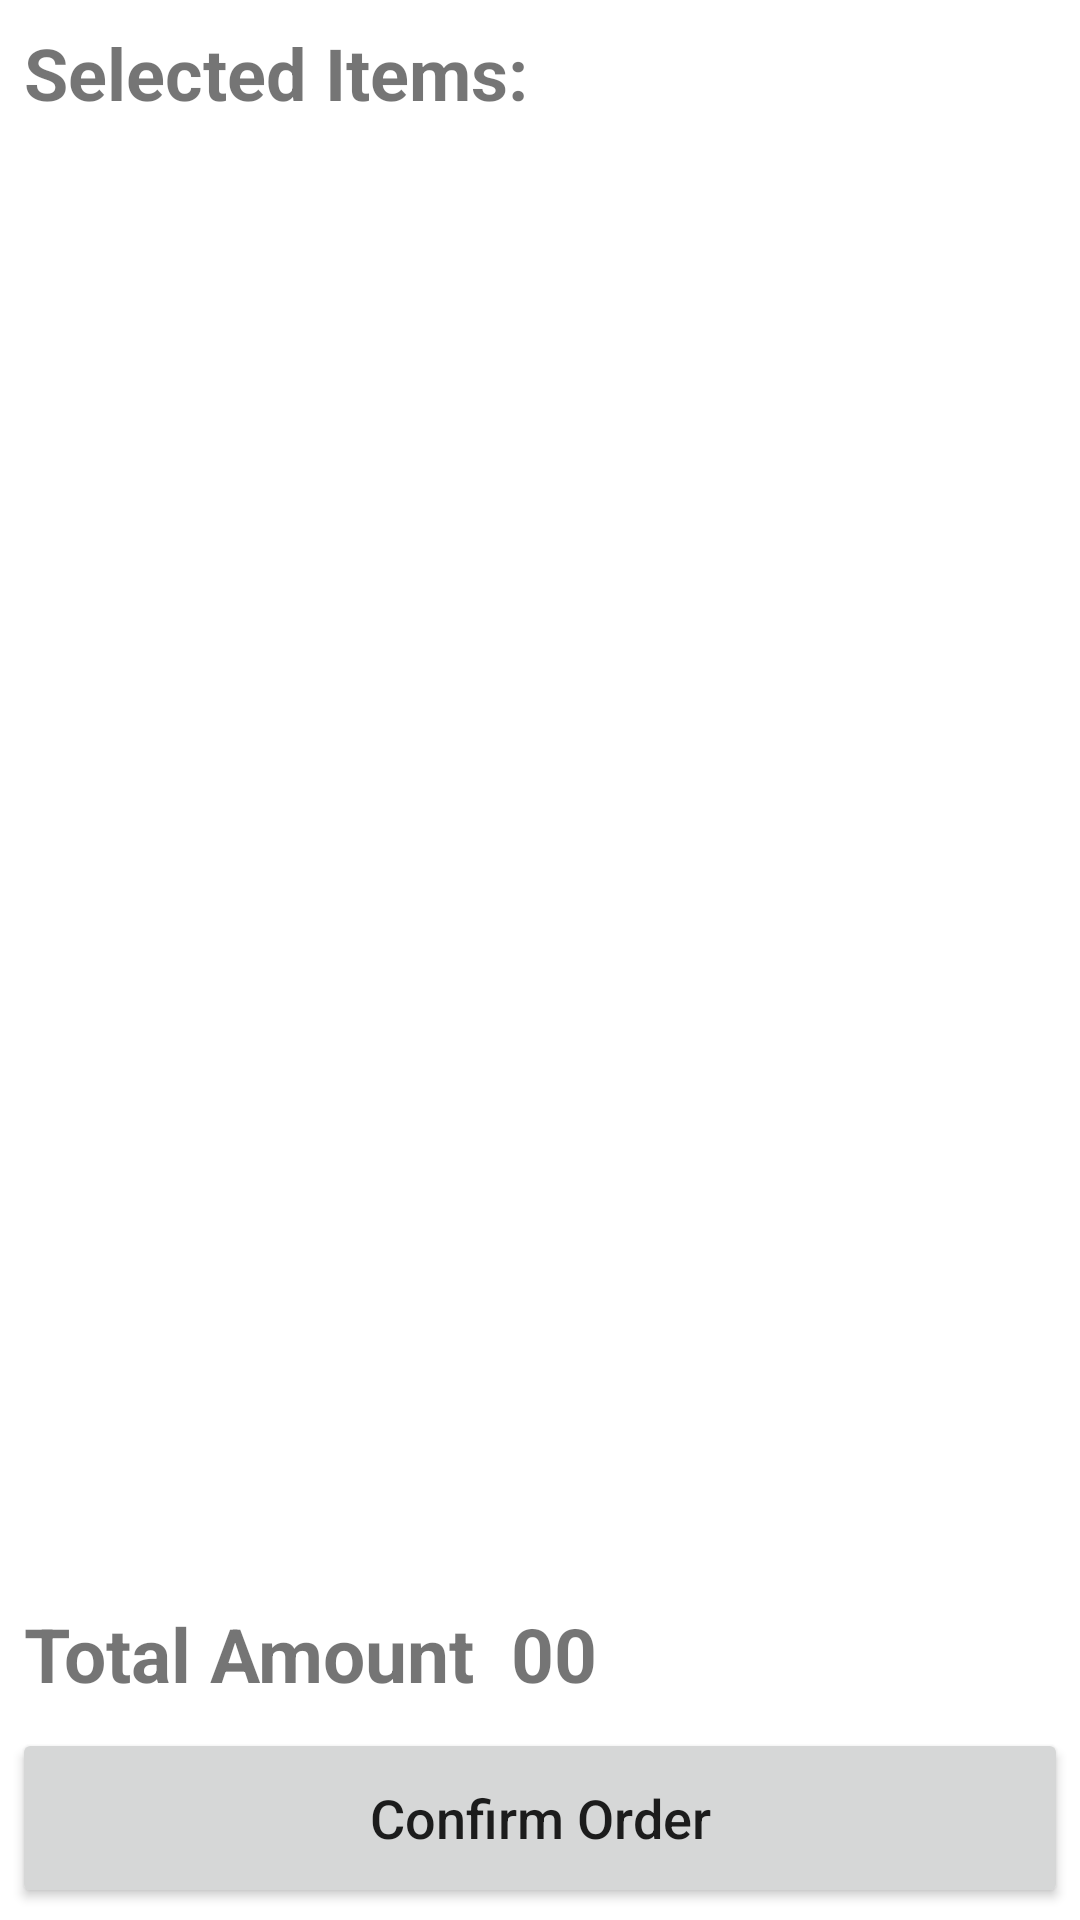

This screen was rendered from an Android layout file. Write that file and the resources it references.
<!-- AndroidManifest.xml: application theme Theme.MastaChef -->
<!-- res/layout/fragment_confirm_order.xml -->
<?xml version="1.0" encoding="utf-8"?>
<androidx.constraintlayout.widget.ConstraintLayout xmlns:android="http://schemas.android.com/apk/res/android"
    xmlns:tools="http://schemas.android.com/tools"
    android:layout_width="match_parent"
    android:layout_height="match_parent"
    xmlns:app="http://schemas.android.com/apk/res-auto"
    tools:context=".Fragments.ConfirmOrderFragment">


    <TextView
        android:id="@+id/titleSelectedItems"
        android:layout_width="wrap_content"
        android:layout_height="wrap_content"
        android:layout_margin="8dp"
        android:text="Selected Items:"
        android:textSize="24sp"
        android:textStyle="bold"
        app:layout_constraintStart_toStartOf="parent"
        app:layout_constraintTop_toTopOf="parent" />

    <androidx.recyclerview.widget.RecyclerView
        android:id="@+id/confirmOrderRcView"
        android:layout_width="match_parent"
        android:layout_height="wrap_content"
        android:layout_margin="8dp"
        android:orientation="horizontal"
        app:layoutManager="androidx.recyclerview.widget.LinearLayoutManager"
        app:layout_constraintEnd_toEndOf="parent"
        app:layout_constraintStart_toStartOf="parent"
        app:layout_constraintTop_toBottomOf="@+id/titleSelectedItems" />


    <Button
        android:id="@+id/button"
        android:layout_width="match_parent"
        android:layout_height="60dp"
        android:layout_margin="4dp"
        android:text="Confirm Order"
        android:textAllCaps="false"
        android:textSize="18sp"
        app:layout_constraintBottom_toBottomOf="parent"
        app:layout_constraintEnd_toEndOf="parent"
        app:layout_constraintStart_toStartOf="parent" />

      <TextView
        android:id="@+id/textView8"
        android:layout_width="wrap_content"
        android:layout_height="wrap_content"
        android:layout_margin="8dp"
        android:text="Total Amount"
        android:textSize="25sp"
        android:textStyle="bold"
        app:layout_constraintBottom_toTopOf="@+id/button"
        app:layout_constraintStart_toStartOf="parent" />

    <TextView
        android:id="@+id/totalTv"
        android:layout_width="wrap_content"
        android:layout_height="wrap_content"
        android:layout_margin="8dp"
        android:padding="4dp"
        android:text="00"
        android:textSize="25dp"
        android:textStyle="bold"
        app:layout_constraintBottom_toBottomOf="@+id/textView8"
        app:layout_constraintStart_toEndOf="@+id/textView8"
        app:layout_constraintTop_toTopOf="@+id/textView8" />




</androidx.constraintlayout.widget.ConstraintLayout>
<!-- resources referenced by this layout -->
<resources>
  <style name="Theme.MastaChef" parent="Theme.MaterialComponents.DayNight.DarkActionBar">
          
          <item name="colorPrimary">@color/primary_red</item>
          <item name="colorPrimaryVariant">@color/dark_primary_red</item>
          <item name="colorOnPrimary">@color/text_icon_white</item>
          
          <item name="colorSecondary">@color/light_primary_red</item>
          <item name="colorSecondaryVariant">@color/primary_red</item>
          <item name="colorOnSecondary">@color/black_primary_text</item>
          
          <item name="android:statusBarColor" tools:targetApi="l">?attr/colorPrimaryVariant</item>
          
      </style>
  <color name="primary_red">#F44336</color>
  <color name="dark_primary_red">#D32F2F</color>
  <color name="text_icon_white">#FFFFFFFF</color>
  <color name="light_primary_red">#FFCDD2</color>
  <color name="black_primary_text">#FF000000</color>
</resources>
